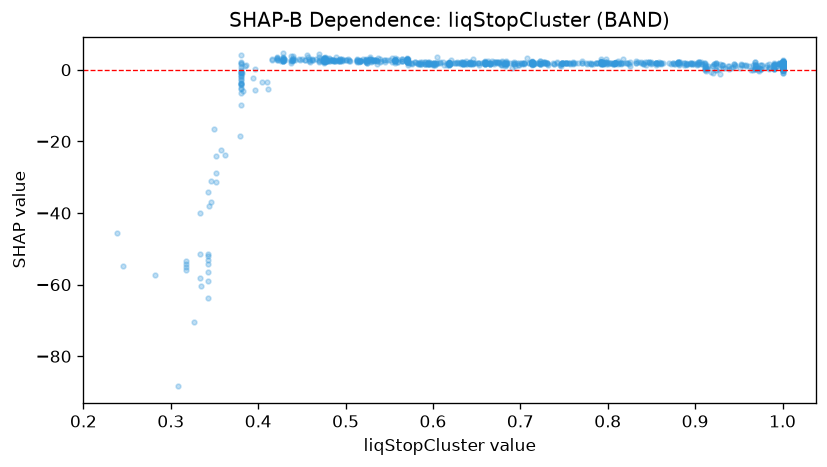

The data file committed next to this chart (first rows):
feature_value, shap_value
0.613, 1.293
0.808, 1.814
0.477, 3.42
0.713, 1.296
0.713, 1.738
0.532, 2.694
0.715, 1.862
0.57, 2.326
0.678, 1.459
0.335, -60.46
0.475, 2.681
0.513, 2.331
0.795, 1.728
1.0, 1.647
0.43, 2.868
0.746, 1.006
0.76, 1.793
0.475, 2.377
0.847, 2.156
0.475, 3.154
0.57, 3.049
0.713, 1.94
0.38, -9.888
0.974, 0.276
0.713, 2.413
1.0, 1.78
0.57, 2.23
0.639, 1.67
0.688, 1.913
0.38, -0.7512
0.428, 2.747
0.53, 2.371
0.479, 2.492
0.756, 1.801
0.732, 1.304
0.515, 2.059
0.616, 1.987
0.541, 2.561
0.824, 1.686
0.597, 1.55
0.798, 1.656
0.584, 1.689
0.908, 1.533
1.0, 1.486
0.747, 1.617
0.813, 1.813
1.0, 1.431
1.0, 1.376
0.513, 2.244
0.704, 1.764
0.752, 1.76
1.0, -0.1789
1.0, -0.1825
0.317, -55.12
0.536, 2.35
0.346, -31.1
0.627, 1.78
0.58, 2.024
0.998, 1.65
0.964, -0.0182
... 975 more rows
